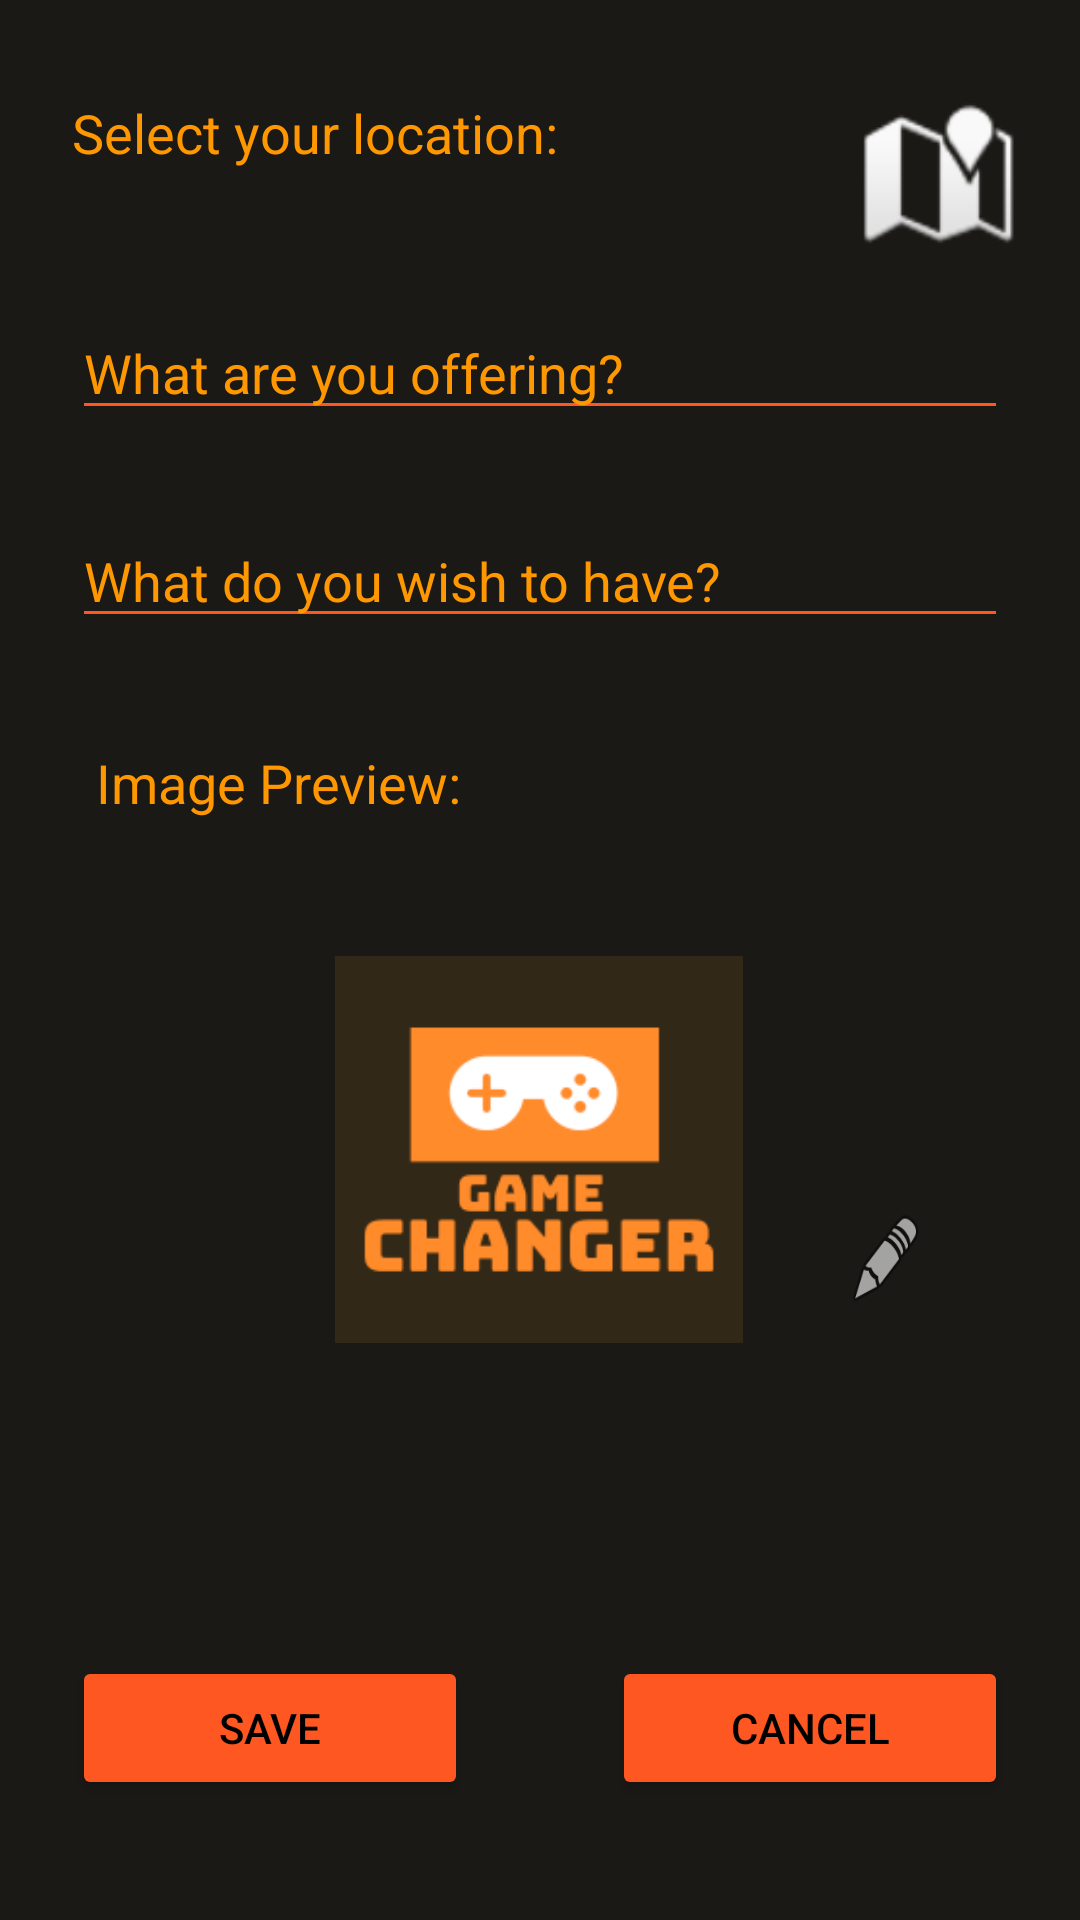

This screen was rendered from an Android layout file. Write that file and the resources it references.
<!-- AndroidManifest.xml: application theme Theme.GameChanger -->
<!-- res/layout/fragment_trade_game.xml -->
<?xml version="1.0" encoding="utf-8"?>
<androidx.constraintlayout.widget.ConstraintLayout xmlns:android="http://schemas.android.com/apk/res/android"
    xmlns:app="http://schemas.android.com/apk/res-auto"
    xmlns:tools="http://schemas.android.com/tools"
    android:id="@+id/tradingGame_layout"
    android:layout_width="match_parent"
    android:layout_height="match_parent"
    android:background="#1B1916"
    tools:context=".TradeGameFragment">

    <ImageButton
        android:id="@+id/tradegame_edit_image_btn"
        style="@android:style/Widget.Holo.ImageButton"
        android:layout_width="50dp"
        android:layout_height="50dp"
        android:layout_marginTop="76dp"
        android:backgroundTint="#00FF9800"
        android:scaleType="fitXY"
        android:src="@android:drawable/ic_menu_edit"
        app:layout_constraintEnd_toEndOf="parent"
        app:layout_constraintHorizontal_bias="0.363"
        app:layout_constraintStart_toEndOf="@+id/tradegame_avatar_imv"
        app:layout_constraintTop_toTopOf="@+id/tradegame_avatar_imv" />

    <EditText
        android:id="@+id/tradegame_title2_input"
        android:layout_width="0dp"
        android:layout_height="wrap_content"
        android:layout_marginStart="24dp"
        android:layout_marginTop="28dp"
        android:layout_marginEnd="24dp"
        android:backgroundTint="#FF5722"
        android:ems="10"
        android:hint="What do you wish to have?"
        android:inputType="textPersonName"
        android:textColor="#FF9800"
        android:textColorHint="#FF9800"
        app:layout_constraintEnd_toEndOf="parent"
        app:layout_constraintHorizontal_bias="0.0"
        app:layout_constraintStart_toStartOf="parent"
        app:layout_constraintTop_toBottomOf="@+id/tradegame_title1_input" />

    <Button
        android:id="@+id/tradegame_cancel_btn"
        android:layout_width="0dp"
        android:layout_height="48dp"
        android:layout_marginStart="24dp"
        android:layout_marginEnd="24dp"
        android:layout_marginBottom="40dp"
        android:layout_weight="1"
        android:backgroundTint="#FF5722"
        android:text="Cancel"
        android:textColor="#000000"
        app:layout_constraintBottom_toBottomOf="parent"
        app:layout_constraintEnd_toEndOf="parent"
        app:layout_constraintStart_toEndOf="@+id/tradegame_save_btn" />

    <Button
        android:id="@+id/tradegame_save_btn"
        android:layout_width="0dp"
        android:layout_height="48dp"
        android:layout_marginStart="24dp"
        android:layout_marginEnd="24dp"
        android:layout_marginBottom="40dp"
        android:layout_weight="1"
        android:backgroundTint="#FF5722"
        android:text="Save"
        android:textColor="#000000"
        app:layout_constraintBottom_toBottomOf="parent"
        app:layout_constraintEnd_toStartOf="@+id/tradegame_cancel_btn"
        app:layout_constraintHorizontal_bias="0.485"
        app:layout_constraintHorizontal_chainStyle="spread"
        app:layout_constraintStart_toStartOf="parent" />

    <EditText
        android:id="@+id/tradegame_title1_input"
        android:layout_width="0dp"
        android:layout_height="wrap_content"
        android:layout_marginStart="24dp"
        android:layout_marginTop="36dp"
        android:layout_marginEnd="24dp"
        android:backgroundTint="#FF5722"
        android:ems="10"
        android:hint="What are you offering?"
        android:inputType="textPersonName"
        android:textColor="#FF9800"
        android:textColorHint="#FF9800"
        app:layout_constraintEnd_toEndOf="parent"
        app:layout_constraintHorizontal_bias="1.0"
        app:layout_constraintStart_toStartOf="parent"
        app:layout_constraintTop_toBottomOf="@+id/addgame_location_text2" />

    <TextView
        android:id="@+id/tradegame_prev_text"
        android:layout_width="0dp"
        android:layout_height="30dp"
        android:layout_marginStart="32dp"
        android:layout_marginTop="36dp"
        android:layout_marginEnd="32dp"
        android:text="Image Preview:"
        android:textColor="#FF9800"
        android:textSize="18sp"
        app:layout_constraintEnd_toEndOf="parent"
        app:layout_constraintHorizontal_bias="0.0"
        app:layout_constraintStart_toStartOf="parent"
        app:layout_constraintTop_toBottomOf="@+id/tradegame_title2_input" />

    <TextView
        android:id="@+id/addgame_location_text2"
        android:layout_width="245dp"
        android:layout_height="34dp"
        android:layout_marginStart="24dp"
        android:layout_marginTop="32dp"
        android:layout_marginEnd="32dp"
        android:text="Select your location:"
        android:textColor="#FF9800"
        android:textSize="18sp"
        app:layout_constraintEnd_toEndOf="parent"
        app:layout_constraintHorizontal_bias="0.0"
        app:layout_constraintStart_toStartOf="parent"
        app:layout_constraintTop_toTopOf="parent" />

    <ImageView
        android:id="@+id/tradegame_avatar_imv"
        android:layout_width="136dp"
        android:layout_height="129dp"
        android:layout_marginTop="40dp"
        android:background="#22CA841E"
        android:src="@drawable/gamechangerlogo"
        app:layout_constraintEnd_toEndOf="parent"
        app:layout_constraintHorizontal_bias="0.498"
        app:layout_constraintStart_toStartOf="parent"
        app:layout_constraintTop_toBottomOf="@+id/tradegame_prev_text" />

    <ImageView
        android:id="@+id/imageView"
        android:layout_width="74dp"
        android:layout_height="52dp"
        android:layout_marginTop="32dp"
        android:src="@android:drawable/ic_dialog_map"
        app:layout_constraintEnd_toEndOf="parent"
        app:layout_constraintHorizontal_bias="0.426"
        app:layout_constraintStart_toEndOf="@+id/addgame_location_text2"
        app:layout_constraintTop_toTopOf="parent" />
</androidx.constraintlayout.widget.ConstraintLayout>
<!-- resources referenced by this layout -->
<resources>
  <!-- drawable gamechangerlogo: png bitmap (drawable, 5272 bytes) -->
  <style name="Theme.GameChanger" parent="Theme.MaterialComponents.DayNight.DarkActionBar">
          
          <item name="colorPrimary">#FF9800</item>
          
          <item name="android:statusBarColor" tools:targetApi="l">#FF9800</item>
  
          
      </style>
</resources>
